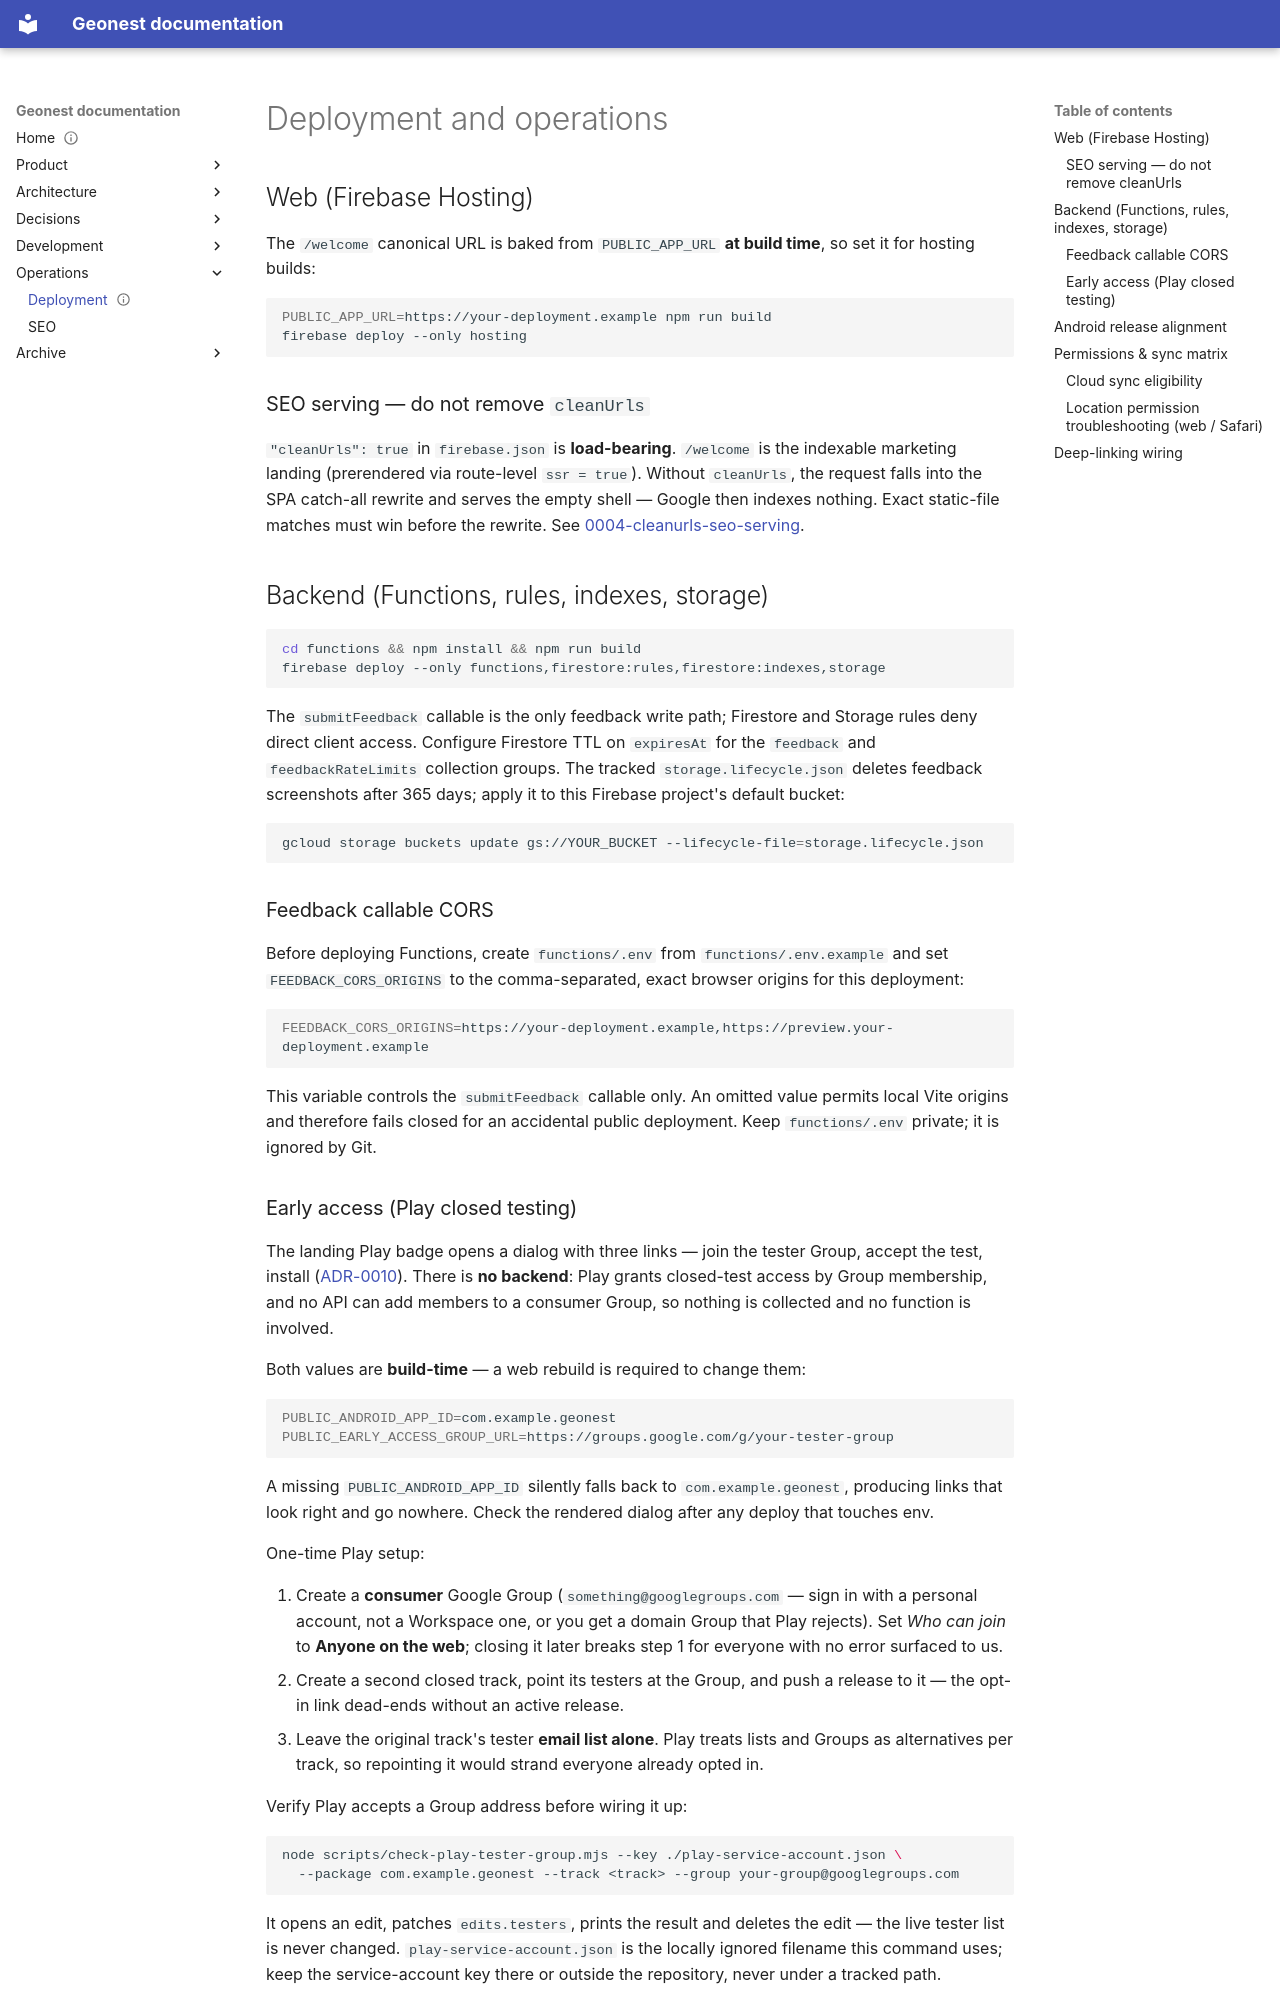

repository: amala-space/geonest · page: operations/deployment/index.html · generator: mkdocs

---
title: Deployment and operations
status: current
owner: Mario
last_reviewed: 2026-08-08
related_code:
  - firebase.json
  - static/.well-known/
  - src/routes/join/[token]/+page.svelte
  - functions/src/index.ts
---

# Deployment and operations

## Web (Firebase Hosting)

The `/welcome` canonical URL is baked from `PUBLIC_APP_URL` **at build time**, so set it for hosting builds:

```bash
PUBLIC_APP_URL=https://your-deployment.example npm run build
firebase deploy --only hosting
```

### SEO serving — do not remove `cleanUrls`

`"cleanUrls": true` in `firebase.json` is **load-bearing**. `/welcome` is the indexable marketing landing (prerendered via route-level `ssr = true`). Without `cleanUrls`, the request falls into the SPA catch-all rewrite and serves the empty shell — Google then indexes nothing. Exact static-file matches must win before the rewrite. See [0004-cleanurls-seo-serving](../decisions/0004-cleanurls-seo-serving.md).

## Backend (Functions, rules, indexes, storage)

```bash
cd functions && npm install && npm run build
firebase deploy --only functions,firestore:rules,firestore:indexes,storage
```

The `submitFeedback` callable is the only feedback write path; Firestore and Storage rules deny direct client access. Configure Firestore TTL on `expiresAt` for the `feedback` and `feedbackRateLimits` collection groups. The tracked `storage.lifecycle.json` deletes feedback screenshots after 365 days; apply it to this Firebase project's default bucket:

```bash
gcloud storage buckets update gs://YOUR_BUCKET --lifecycle-file=storage.lifecycle.json
```

### Feedback callable CORS

Before deploying Functions, create `functions/.env` from `functions/.env.example` and set `FEEDBACK_CORS_ORIGINS` to the comma-separated, exact browser origins for this deployment:

```bash
FEEDBACK_CORS_ORIGINS=https://your-deployment.example,https://preview.your-deployment.example
```

This variable controls the `submitFeedback` callable only. An omitted value permits local Vite origins and therefore fails closed for an accidental public deployment. Keep `functions/.env` private; it is ignored by Git.
